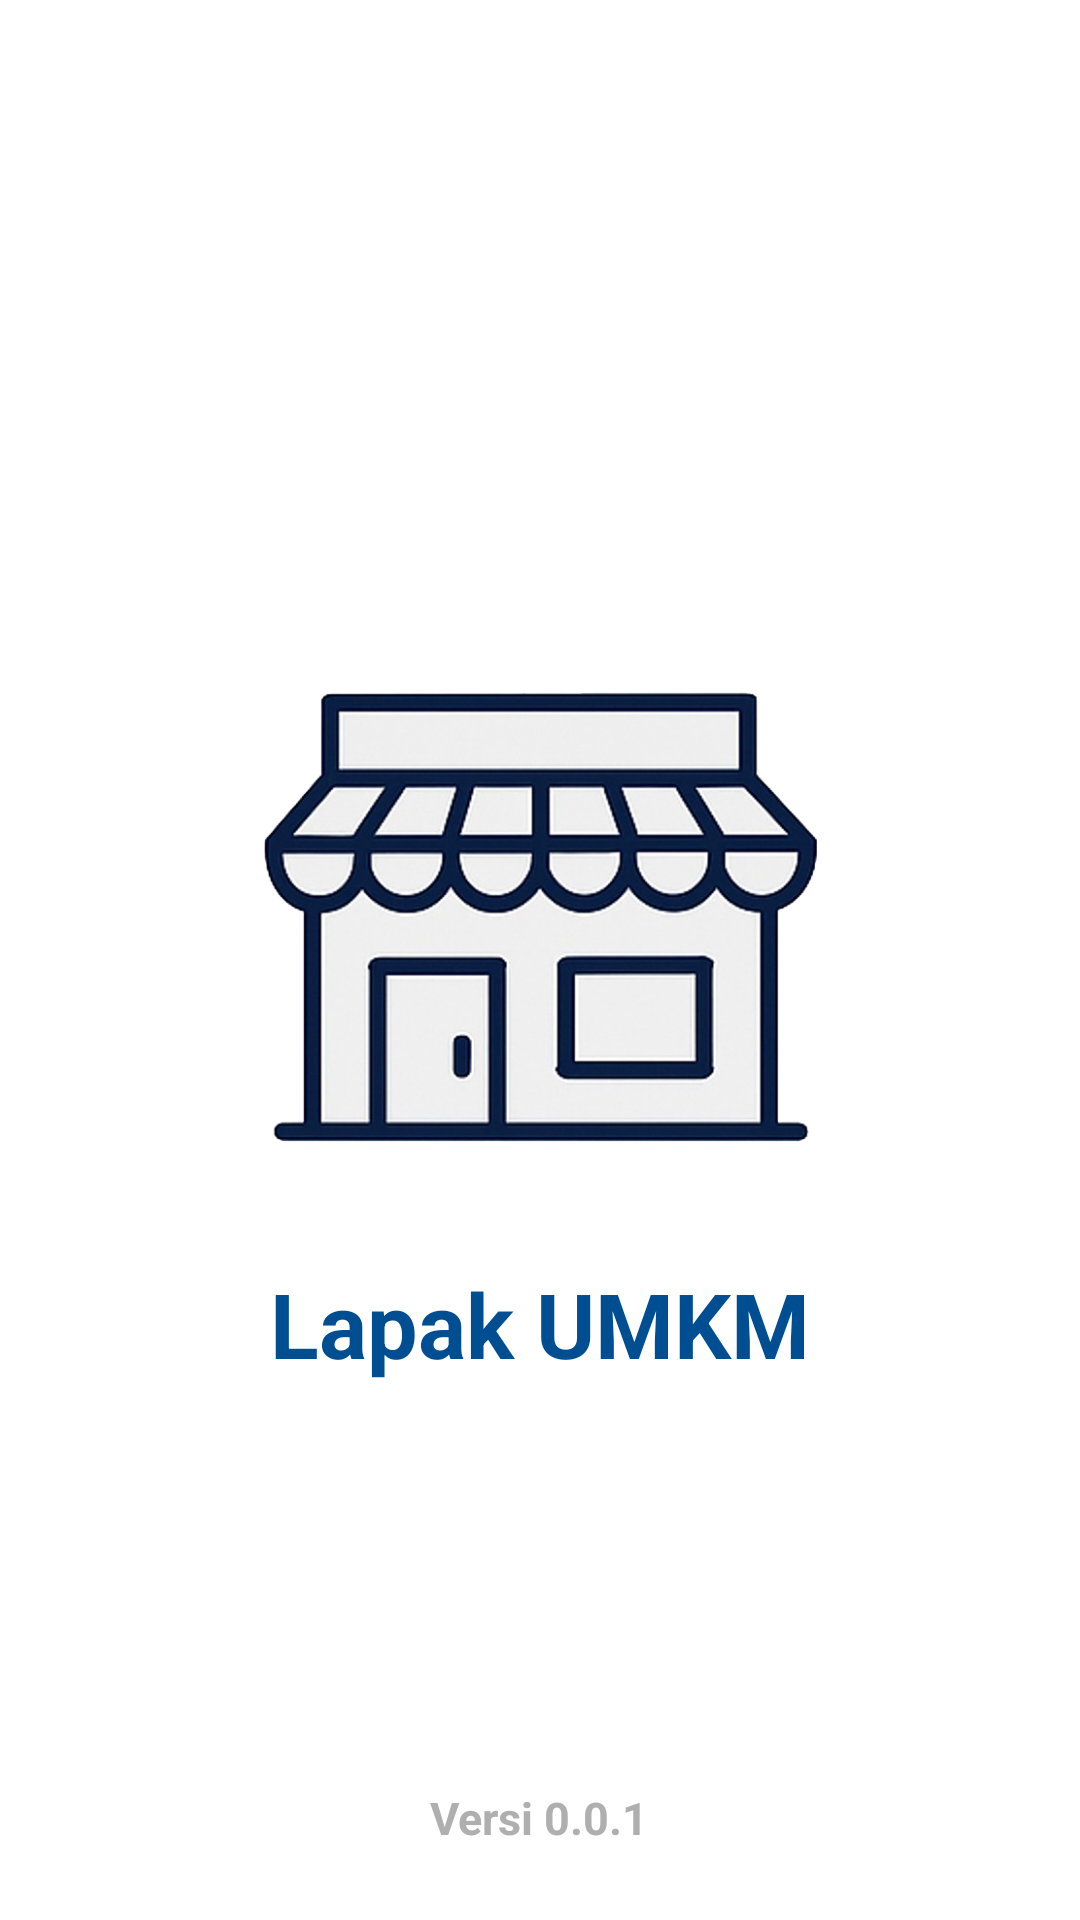

Write the Android layout XML for this screen, with the resource values it uses.
<!-- AndroidManifest.xml: application theme Theme.AplikasiTitipOnline -->
<!-- res/layout/activity_splash.xml -->
<?xml version="1.0" encoding="utf-8"?>
<RelativeLayout xmlns:android="http://schemas.android.com/apk/res/android"
    xmlns:app="http://schemas.android.com/apk/res-auto"
    xmlns:tools="http://schemas.android.com/tools"
    android:layout_width="match_parent"
    android:layout_height="match_parent"
    android:background="@color/white"
    tools:context=".SplashActivity">

    <ImageView
        android:id="@+id/lg_login"
        android:layout_width="230dp"
        android:layout_height="230dp"
        android:layout_centerHorizontal="true"
        android:layout_marginTop="190dp"
        android:src="@drawable/umkm"
        android:contentDescription="Logo Aplikasi UMKM" />

    <TextView
        android:id="@+id/title"
        android:layout_width="wrap_content"
        android:layout_height="wrap_content"
        android:layout_below="@id/lg_login"
        android:layout_centerHorizontal="true"
        android:layout_marginTop="1dp"
        android:fontFamily="sans-serif"
        android:text="Lapak UMKM"
        android:textColor="@color/blueawan"
        android:textSize="30sp"
        android:textStyle="bold"
        app:autoSizeTextType="uniform" />

    <TextView
        android:id="@+id/versiTv"
        android:layout_width="wrap_content"
        android:layout_height="wrap_content"
        android:layout_alignParentBottom="true"
        android:layout_centerHorizontal="true"
        android:layout_marginBottom="24dp"
        android:fontFamily="sans-serif"
        android:text="Versi 0.0.1"
        android:textColor="#AFAFAF"
        android:textSize="15sp"
        android:textStyle="bold" />

</RelativeLayout>
<!-- resources referenced by this layout -->
<resources>
  <color name="blueawan">#004e92</color>
  <color name="white">#FFFFFFFF</color>
  <!-- drawable umkm: png bitmap (drawable, 195637 bytes) -->
  <style name="Theme.AplikasiTitipOnline" parent="Theme.AppCompat.Light.NoActionBar">
          
          <item name="colorPrimary">@color/purple_500</item>
          <item name="colorPrimaryVariant">@color/purple_700</item>
          <item name="colorOnPrimary">@color/white</item>
          
          <item name="colorSecondary">@color/teal_200</item>
          <item name="colorSecondaryVariant">@color/teal_700</item>
  
          
          <item name="android:statusBarColor" tools:targetApi="l">?attr/colorPrimaryVariant</item>
          
          <item name="colorControlNormal">#B8B599</item>
          <item name="colorControlActivated">#FDE304</item>
      </style>
  <color name="purple_500">#FF6200EE</color>
  <color name="purple_700">#FF3700B3</color>
  <color name="teal_200">#FF03DAC5</color>
  <color name="teal_700">#FF018786</color>
</resources>
